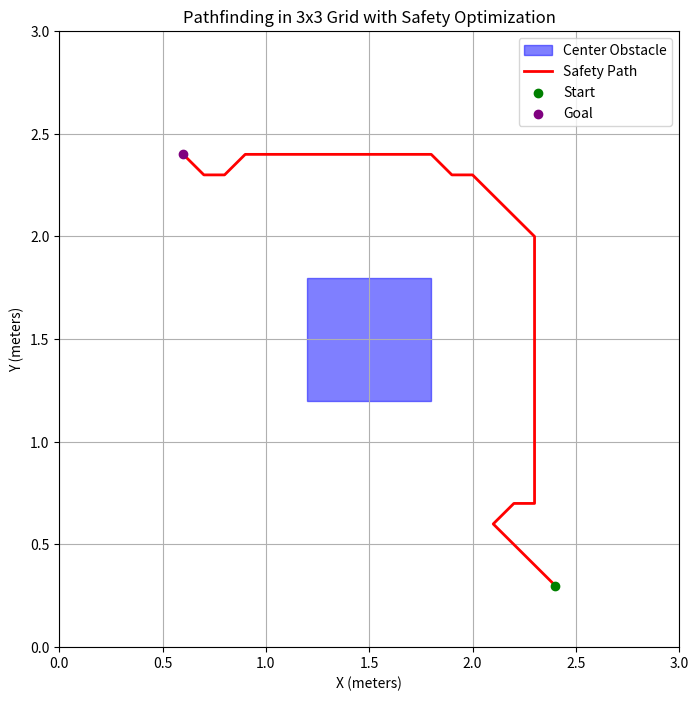

Write the Python code that produced this figure.
import numpy as np
import math
import matplotlib.pyplot as plt
from matplotlib.patches import Rectangle

def create_world(length, width):
    m = int(length / 0.1) + 1  # rows
    n = int(width / 0.1) + 1  # columns
    world_grid = np.zeros((m, n))

    # Adding world boundaries
    for i in range(m):
        world_grid[i][0] = 1
        world_grid[i][n - 1] = 1
    for j in range(n):
        world_grid[0][j] = 1
        world_grid[m - 1][j] = 1

    return world_grid, m, n

def set_obstacle(world_grid, startx, starty, obLen, obWid):
    l = int(obLen / 0.1) + 1
    w = int(obWid / 0.1) + 1
    world_grid[startx: startx + l, starty: starty + w] = 1
    return world_grid

def heuristic(goal, cur):
    d_diagonal = min(abs(goal[0] - cur[0]), abs(goal[1] - cur[1]))
    d_straight = abs(goal[0] - cur[0]) + abs(goal[1] - cur[1])
    return math.sqrt(2) * d_diagonal + (d_straight - 2 * d_diagonal)

def move_cost(next, cur):
    return math.sqrt((next[0] - cur[0]) ** 2 + (next[1] - cur[1]) ** 2)

def safety_cost(cur, m, n, world_grid):
    d_obstacle = float('inf')
    for i in range(m):
        for j in range(n):
            if world_grid[i, j] == 1:  # Check for obstacles
                d_obstacle = min(d_obstacle, move_cost((i, j), cur))
    return 1.0 / (d_obstacle + 1e-5)  # Inverse safety: lower cost if farther from obstacles

def equals(goal, cur):
    return goal[0] == cur[0] and goal[1] == cur[1]

def greedy_search(start, goal, m, n, world_grid, mw, hw, sw, mode='safety'):
    directions = [[-1, 0], [0, 1], [-1, 1], [1, 1], [1, 0], [0, -1], [-1, -1], [1, -1]]  # Diagonal + Cardinal
    cur = start
    path = [cur]

    while not equals(cur, goal):
        min_cost = float('inf')
        tmp = cur

        for direction in directions:
            nextX, nextY = cur[0] + direction[0], cur[1] + direction[1]
            if nextX < 0 or nextX >= m or nextY < 0 or nextY >= n:
                continue
            if world_grid[nextX, nextY] == 1:  # Skip obstacles
                continue

            next = (nextX, nextY)
            estimated_cost = mw * move_cost(next, cur) + hw * heuristic(goal, next) + sw * safety_cost(next, m, n, world_grid)

            if estimated_cost < min_cost:
                min_cost = estimated_cost
                tmp = next

        # Prevent invalid moves
        if tmp == cur:
            print("Stuck! No valid path found.")
            break

        cur = tmp
        path.append(cur)

    return path

def generate_safety_path():
    world_grid, m, n = create_world(length=3, width=3)

    # Set obstacles
    obstacle_positions = [
        (0, 0, 0.3, 0.3),  # Borders as obstacles
        (27, 0, 0.3, 0.3),
        (0, 27, 0.3, 0.3),
        (27, 27, 0.3, 0.3)
    ]
    center_obstacle = [(1.2, 1.2), (1.8, 1.8)]
    world_grid = set_obstacle(world_grid, int(center_obstacle[0][0] / 0.1), int(center_obstacle[0][1] / 0.1), 
                              center_obstacle[1][0] - center_obstacle[0][0], 
                              center_obstacle[1][1] - center_obstacle[0][1])

    for x, y, l, w in obstacle_positions:
        world_grid = set_obstacle(world_grid, int(x / 0.1), int(y / 0.1), l, w)

    # Define start and goal
    start_point = (24, 3)  # Scaled to grid index
    target_point = (6, 24)  # Scaled to grid index

    # Safety path planning
    safety_path = greedy_search(start_point, target_point, m, n, world_grid, mw=1, hw=2, sw=100, mode='safety')

    # Convert to real-world coordinates and round to 1 decimal point
    path = [(round(p[0] * 0.1, 1), round(p[1] * 0.1, 1)) for p in safety_path]
    return world_grid, path, center_obstacle

# Plot grid and path
def plot_path(grid, path, center_obstacle, resolution=0.1):
    plt.figure(figsize=(8, 8))
    # Plot the grid
    # plt.imshow(grid.T, cmap="Greys", origin="lower", extent=[0, 3, 0, 3])
    
    # Plot the center obstacle as a blue rectangle
    plt.gca().add_patch(
        Rectangle(center_obstacle[0], center_obstacle[1][0] - center_obstacle[0][0], center_obstacle[1][1] - center_obstacle[0][1], 
                  color="blue", alpha=0.5, label="Center Obstacle")
    )
    
    # Plot the path
    if path:
        px, py = zip(*path)
        plt.plot(px, py, color="red", lw=2, label="Safety Path")
    
    # Plot start and goal points
    start, goal = path[0], path[-1]
    plt.scatter([start[0]], [start[1]], color="green", label="Start", zorder=5)
    plt.scatter([goal[0]], [goal[1]], color="purple", label="Goal", zorder=5)
    
    # Add labels, grid, and legend
    plt.legend()
    plt.grid()
    plt.title("Pathfinding in 3x3 Grid with Safety Optimization")
    plt.xlabel("X (meters)")
    plt.ylabel("Y (meters)")
    plt.xlim(0, 3)  # Adjust limits as per your grid size
    plt.ylim(0, 3)  # Adjust limits as per your grid size
    plt.show()

if __name__ == '__main__':
    # Generate safety path
    world_grid, safety_path, center_obstacle = generate_safety_path()

    # Print safety path
    print("Safety Path (meters):")
    for waypoint in safety_path:
        print(waypoint)

    # Plot the path
    plot_path(world_grid, safety_path, center_obstacle)